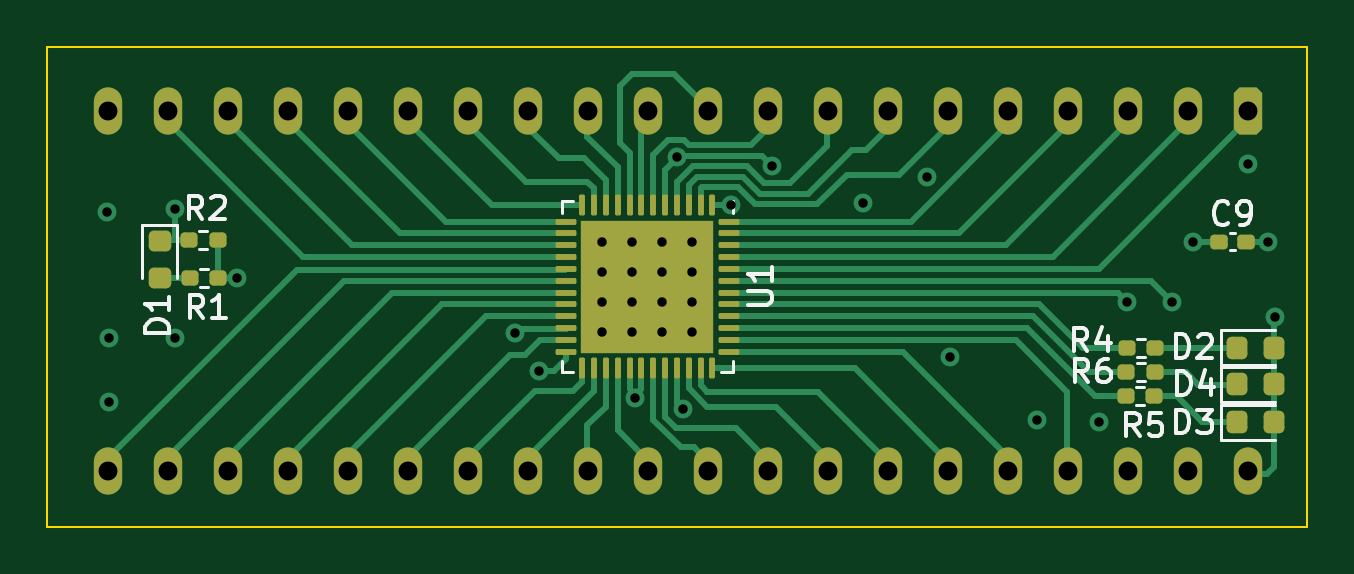
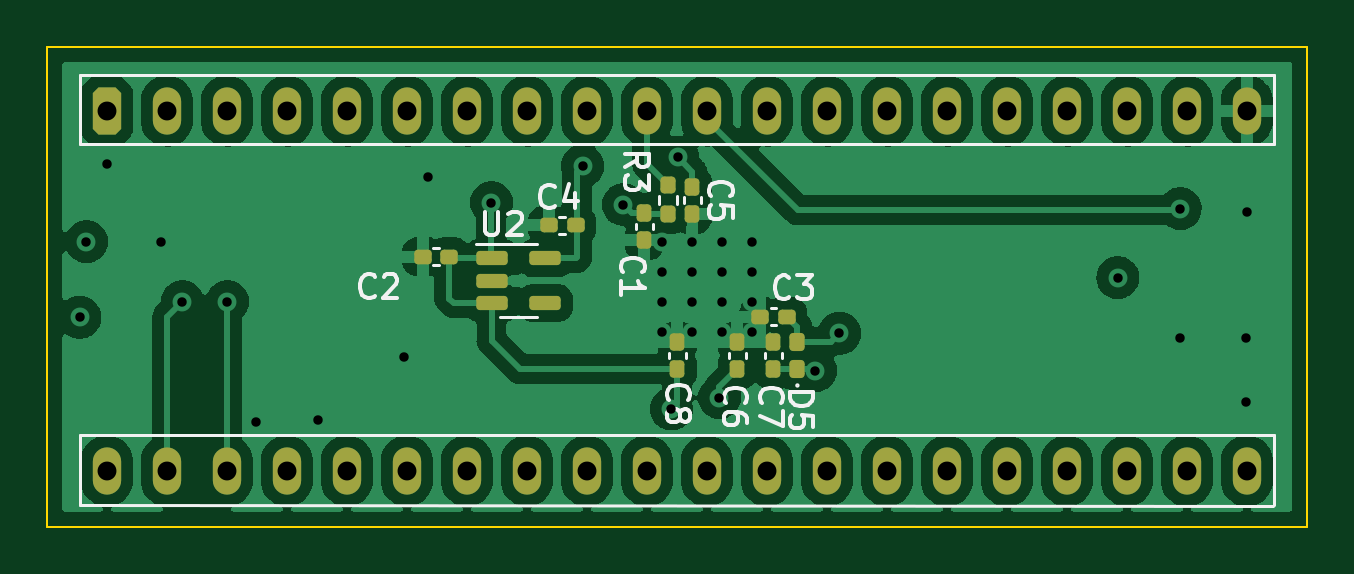
Circuit board: 10 layer files. Board 53.3 x 20.3 mm.
- bottom_copper: FPGA_1-B_Cu.gbl (133285 bytes)
- bottom_mask: FPGA_1-B_Mask.gbs (4875 bytes)
- paste: FPGA_1-B_Paste.gbp (2456 bytes)
- bottom_silk: FPGA_1-B_Silkscreen.gbo (9885 bytes)
- outline: FPGA_1-Edge_Cuts.gm1 (675 bytes)
- top_copper: FPGA_1-F_Cu.gtl (22123 bytes)
- top_mask: FPGA_1-F_Mask.gts (5988 bytes)
- paste: FPGA_1-F_Paste.gtp (4006 bytes)
- top_silk: FPGA_1-F_Silkscreen.gto (8937 bytes)
- drill: FPGA_1.drl (1501 bytes)

=== bottom_copper: FPGA_1-B_Cu.gbl (133285 bytes, source omitted) ===
=== bottom_mask: FPGA_1-B_Mask.gbs (4875 bytes, source withheld) ===
=== paste: FPGA_1-B_Paste.gbp (2456 bytes, source withheld) ===
=== bottom_silk: FPGA_1-B_Silkscreen.gbo (9885 bytes, source omitted) ===
=== outline: FPGA_1-Edge_Cuts.gm1 ===
%TF.GenerationSoftware,KiCad,Pcbnew,6.0.2*%
%TF.CreationDate,2022-04-10T12:21:25-06:00*%
%TF.ProjectId,FPGA_1,46504741-5f31-42e6-9b69-6361645f7063,rev?*%
%TF.SameCoordinates,Original*%
%TF.FileFunction,Profile,NP*%
%FSLAX46Y46*%
G04 Gerber Fmt 4.6, Leading zero omitted, Abs format (unit mm)*
G04 Created by KiCad (PCBNEW 6.0.2) date 2022-04-10 12:21:25*
%MOMM*%
%LPD*%
G01*
G04 APERTURE LIST*
%TA.AperFunction,Profile*%
%ADD10C,0.100000*%
%TD*%
G04 APERTURE END LIST*
D10*
X60960000Y-78740000D02*
X114300000Y-78740000D01*
X114300000Y-99060000D02*
X60960000Y-99060000D01*
X60960000Y-78740000D02*
X60960000Y-99060000D01*
X114300000Y-99060000D02*
X114300000Y-78740000D01*
M02*

=== top_copper: FPGA_1-F_Cu.gtl (22123 bytes, source omitted) ===
=== top_mask: FPGA_1-F_Mask.gts (5988 bytes, source withheld) ===
=== paste: FPGA_1-F_Paste.gtp ===
%TF.GenerationSoftware,KiCad,Pcbnew,6.0.2*%
%TF.CreationDate,2022-04-10T12:21:23-06:00*%
%TF.ProjectId,FPGA_1,46504741-5f31-42e6-9b69-6361645f7063,rev?*%
%TF.SameCoordinates,Original*%
%TF.FileFunction,Paste,Top*%
%TF.FilePolarity,Positive*%
%FSLAX46Y46*%
G04 Gerber Fmt 4.6, Leading zero omitted, Abs format (unit mm)*
G04 Created by KiCad (PCBNEW 6.0.2) date 2022-04-10 12:21:23*
%MOMM*%
%LPD*%
G01*
G04 APERTURE LIST*
G04 Aperture macros list*
%AMRoundRect*
0 Rectangle with rounded corners*
0 $1 Rounding radius*
0 $2 $3 $4 $5 $6 $7 $8 $9 X,Y pos of 4 corners*
0 Add a 4 corners polygon primitive as box body*
4,1,4,$2,$3,$4,$5,$6,$7,$8,$9,$2,$3,0*
0 Add four circle primitives for the rounded corners*
1,1,$1+$1,$2,$3*
1,1,$1+$1,$4,$5*
1,1,$1+$1,$6,$7*
1,1,$1+$1,$8,$9*
0 Add four rect primitives between the rounded corners*
20,1,$1+$1,$2,$3,$4,$5,0*
20,1,$1+$1,$4,$5,$6,$7,0*
20,1,$1+$1,$6,$7,$8,$9,0*
20,1,$1+$1,$8,$9,$2,$3,0*%
G04 Aperture macros list end*
%ADD10RoundRect,0.160000X0.197500X0.160000X-0.197500X0.160000X-0.197500X-0.160000X0.197500X-0.160000X0*%
%ADD11RoundRect,0.218750X-0.218750X-0.256250X0.218750X-0.256250X0.218750X0.256250X-0.218750X0.256250X0*%
%ADD12RoundRect,0.218750X-0.256250X0.218750X-0.256250X-0.218750X0.256250X-0.218750X0.256250X0.218750X0*%
%ADD13RoundRect,0.250000X-0.315000X0.315000X-0.315000X-0.315000X0.315000X-0.315000X0.315000X0.315000X0*%
%ADD14RoundRect,0.062500X-0.062500X0.375000X-0.062500X-0.375000X0.062500X-0.375000X0.062500X0.375000X0*%
%ADD15RoundRect,0.062500X-0.375000X0.062500X-0.375000X-0.062500X0.375000X-0.062500X0.375000X0.062500X0*%
%ADD16RoundRect,0.155000X-0.212500X-0.155000X0.212500X-0.155000X0.212500X0.155000X-0.212500X0.155000X0*%
G04 APERTURE END LIST*
D10*
%TO.C,R5*%
X107810900Y-93548200D03*
X106615900Y-93548200D03*
%TD*%
D11*
%TO.C,D2*%
X111328100Y-91490800D03*
X112903100Y-91490800D03*
%TD*%
D12*
%TO.C,D1*%
X65709800Y-86969500D03*
X65709800Y-88544500D03*
%TD*%
D10*
%TO.C,R6*%
X107836300Y-92532200D03*
X106641300Y-92532200D03*
%TD*%
D13*
%TO.C,U1*%
X88460000Y-86800000D03*
X84260000Y-88200000D03*
X88460000Y-88200000D03*
X88460000Y-91000000D03*
X84260000Y-86800000D03*
X87060000Y-88200000D03*
X85660000Y-89600000D03*
X84260000Y-89600000D03*
X87060000Y-91000000D03*
X85660000Y-91000000D03*
X88460000Y-89600000D03*
X85660000Y-88200000D03*
X85660000Y-86800000D03*
X87060000Y-86800000D03*
X84260000Y-91000000D03*
X87060000Y-89600000D03*
D14*
X89110000Y-85462500D03*
X88610000Y-85462500D03*
X88110000Y-85462500D03*
X87610000Y-85462500D03*
X87110000Y-85462500D03*
X86610000Y-85462500D03*
X86110000Y-85462500D03*
X85610000Y-85462500D03*
X85110000Y-85462500D03*
X84610000Y-85462500D03*
X84110000Y-85462500D03*
X83610000Y-85462500D03*
D15*
X82922500Y-86150000D03*
X82922500Y-86650000D03*
X82922500Y-87150000D03*
X82922500Y-87650000D03*
X82922500Y-88150000D03*
X82922500Y-88650000D03*
X82922500Y-89150000D03*
X82922500Y-89650000D03*
X82922500Y-90150000D03*
X82922500Y-90650000D03*
X82922500Y-91150000D03*
X82922500Y-91650000D03*
D14*
X83610000Y-92337500D03*
X84110000Y-92337500D03*
X84610000Y-92337500D03*
X85110000Y-92337500D03*
X85610000Y-92337500D03*
X86110000Y-92337500D03*
X86610000Y-92337500D03*
X87110000Y-92337500D03*
X87610000Y-92337500D03*
X88110000Y-92337500D03*
X88610000Y-92337500D03*
X89110000Y-92337500D03*
D15*
X89797500Y-91650000D03*
X89797500Y-91150000D03*
X89797500Y-90650000D03*
X89797500Y-90150000D03*
X89797500Y-89650000D03*
X89797500Y-89150000D03*
X89797500Y-88650000D03*
X89797500Y-88150000D03*
X89797500Y-87650000D03*
X89797500Y-87150000D03*
X89797500Y-86650000D03*
X89797500Y-86150000D03*
%TD*%
D10*
%TO.C,R2*%
X68161500Y-86944200D03*
X66966500Y-86944200D03*
%TD*%
%TO.C,R1*%
X68186900Y-88519000D03*
X66991900Y-88519000D03*
%TD*%
%TO.C,R4*%
X107861700Y-91516200D03*
X106666700Y-91516200D03*
%TD*%
D16*
%TO.C,C9*%
X110557500Y-86995000D03*
X111692500Y-86995000D03*
%TD*%
D11*
%TO.C,D3*%
X111328100Y-94640400D03*
X112903100Y-94640400D03*
%TD*%
%TO.C,D4*%
X111328100Y-93040200D03*
X112903100Y-93040200D03*
%TD*%
M02*

=== top_silk: FPGA_1-F_Silkscreen.gto (8937 bytes, source omitted) ===
=== drill: FPGA_1.drl ===
M48
; DRILL file {KiCad 6.0.2} date Sun 10 Apr 2022 12:21:17 PM MDT
; FORMAT={-:-/ absolute / inch / decimal}
; #@! TF.CreationDate,2022-04-10T12:21:17-06:00
; #@! TF.GenerationSoftware,Kicad,Pcbnew,6.0.2
; #@! TF.FileFunction,MixedPlating,1,4
FMAT,2
INCH
; #@! TA.AperFunction,Plated,PTH,ViaDrill
T1C0.0157
; #@! TA.AperFunction,Plated,PTH,ComponentDrill
T2C0.0315
%
G90
G05
T1
X2.5Y-3.375
X2.502Y-3.693
X2.503Y-3.585
X2.612Y-3.37
X2.613Y-3.585
X2.716Y-3.485
X3.18Y-3.5777
X3.22Y-3.64
X3.325Y-3.425
X3.325Y-3.475
X3.325Y-3.525
X3.325Y-3.575
X3.375Y-3.425
X3.375Y-3.475
X3.375Y-3.525
X3.375Y-3.575
X3.38Y-3.685
X3.425Y-3.425
X3.425Y-3.475
X3.425Y-3.525
X3.425Y-3.575
X3.4498Y-3.2848
X3.46Y-3.704
X3.475Y-3.425
X3.475Y-3.475
X3.475Y-3.525
X3.475Y-3.575
X3.54Y-3.3632
X3.608Y-3.2991
X3.76Y-3.36
X3.866Y-3.317
X3.905Y-3.6171
X4.049Y-3.723
X4.153Y-3.725
X4.2Y-3.525
X4.275Y-3.525
X4.31Y-3.425
X4.401Y-3.295
X4.435Y-3.425
X4.446Y-3.551
T2
X2.501Y-3.207
X2.501Y-3.807
X2.601Y-3.207
X2.601Y-3.807
X2.701Y-3.207
X2.701Y-3.807
X2.801Y-3.207
X2.801Y-3.807
X2.901Y-3.207
X2.901Y-3.807
X3.001Y-3.207
X3.001Y-3.807
X3.101Y-3.207
X3.101Y-3.807
X3.201Y-3.207
X3.201Y-3.807
X3.301Y-3.207
X3.301Y-3.807
X3.401Y-3.207
X3.401Y-3.807
X3.501Y-3.207
X3.501Y-3.807
X3.601Y-3.207
X3.601Y-3.807
X3.701Y-3.207
X3.701Y-3.807
X3.801Y-3.207
X3.801Y-3.807
X3.901Y-3.207
X3.901Y-3.807
X4.001Y-3.207
X4.001Y-3.807
X4.101Y-3.207
X4.101Y-3.807
X4.201Y-3.207
X4.201Y-3.807
X4.301Y-3.207
X4.301Y-3.807
X4.401Y-3.207
X4.401Y-3.807
T0
M30

